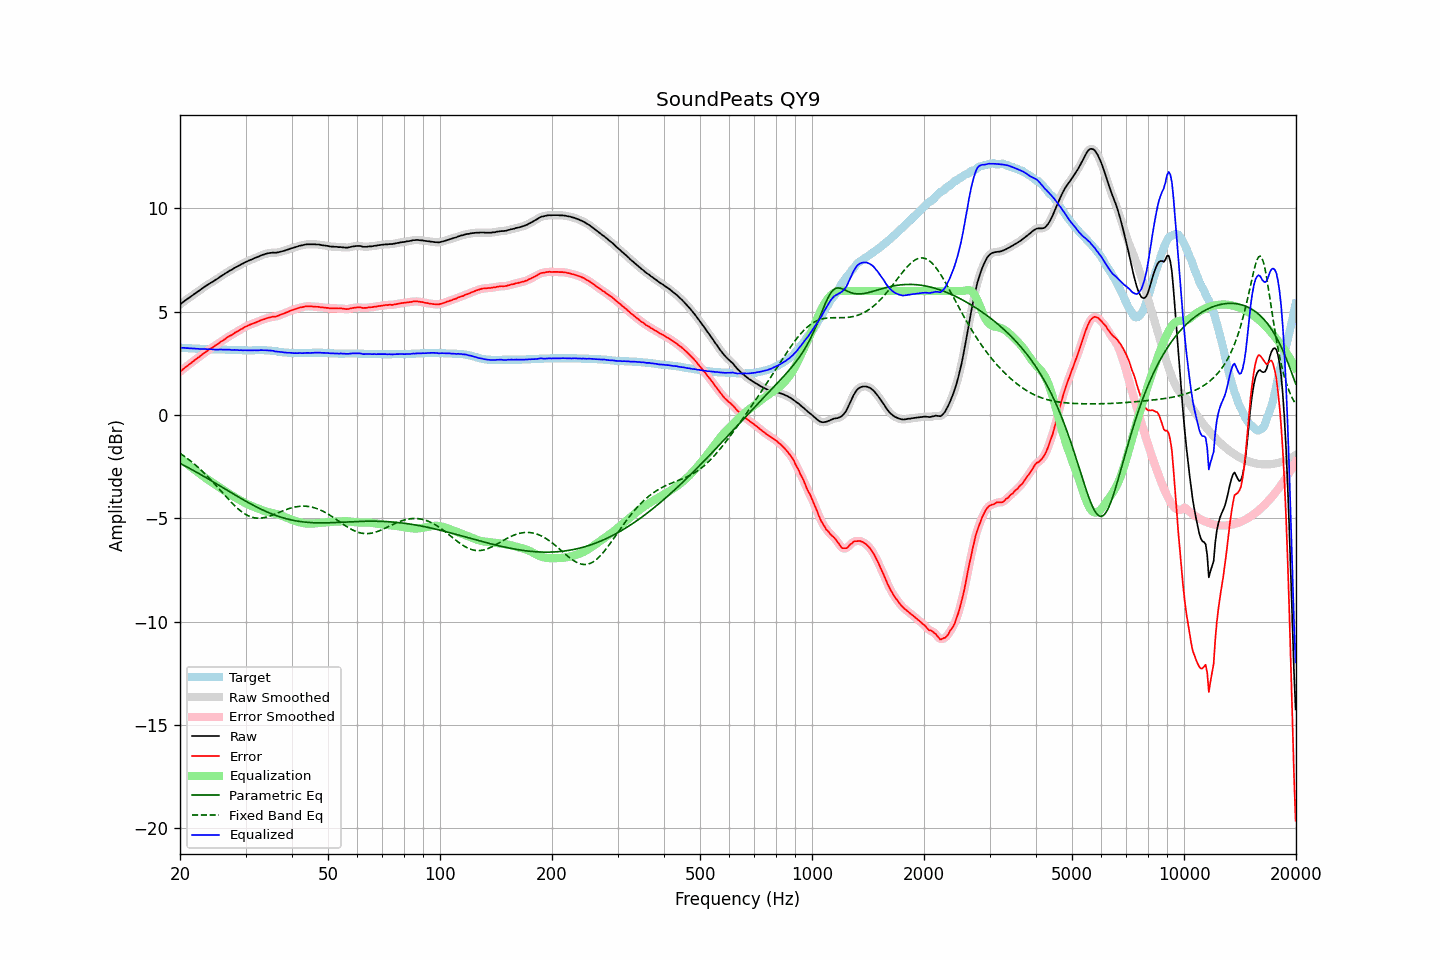

Values plotted in this chart, from the file beside it:
frequency, raw, error, smoothed, error_smoothed, equalization, parametric_eq, fixed_band_eq, equalized_raw, equalized_smoothed, target
20.00, 5.35, 2.09, 5.35, 2.09, -2.10, -2.34, -1.85, 3.25, 3.25, 3.26
20.20, 5.41, 2.15, 5.41, 2.16, -2.16, -2.38, -1.90, 3.25, 3.25, 3.26
20.40, 5.47, 2.23, 5.47, 2.22, -2.22, -2.42, -1.96, 3.25, 3.25, 3.25
20.61, 5.53, 2.28, 5.53, 2.28, -2.28, -2.46, -2.01, 3.25, 3.25, 3.25
20.81, 5.58, 2.35, 5.58, 2.35, -2.34, -2.50, -2.07, 3.24, 3.24, 3.24
21.02, 5.64, 2.40, 5.64, 2.41, -2.40, -2.54, -2.13, 3.24, 3.23, 3.24
21.23, 5.69, 2.47, 5.69, 2.47, -2.47, -2.58, -2.19, 3.23, 3.23, 3.23
21.44, 5.75, 2.53, 5.75, 2.52, -2.53, -2.63, -2.25, 3.23, 3.22, 3.23
21.66, 5.80, 2.58, 5.80, 2.59, -2.59, -2.67, -2.31, 3.21, 3.22, 3.22
21.87, 5.86, 2.65, 5.86, 2.65, -2.64, -2.71, -2.38, 3.22, 3.21, 3.22
22.09, 5.91, 2.71, 5.91, 2.70, -2.70, -2.75, -2.44, 3.21, 3.21, 3.21
22.31, 5.97, 2.77, 5.97, 2.76, -2.76, -2.80, -2.51, 3.21, 3.21, 3.21
22.54, 6.02, 2.81, 6.02, 2.82, -2.82, -2.84, -2.58, 3.20, 3.20, 3.21
22.76, 6.08, 2.89, 6.08, 2.88, -2.88, -2.89, -2.66, 3.20, 3.20, 3.20
22.99, 6.13, 2.93, 6.13, 2.94, -2.94, -2.93, -2.73, 3.19, 3.19, 3.20
23.22, 6.19, 3.00, 6.19, 3.00, -3.00, -2.98, -2.80, 3.19, 3.19, 3.19
23.45, 6.24, 3.06, 6.24, 3.05, -3.05, -3.02, -2.88, 3.19, 3.19, 3.19
23.69, 6.29, 3.10, 6.29, 3.11, -3.11, -3.07, -2.96, 3.18, 3.19, 3.19
23.92, 6.34, 3.17, 6.34, 3.16, -3.16, -3.11, -3.04, 3.18, 3.18, 3.18
24.16, 6.39, 3.22, 6.39, 3.21, -3.21, -3.16, -3.12, 3.18, 3.18, 3.18
24.40, 6.43, 3.26, 6.43, 3.26, -3.26, -3.20, -3.21, 3.17, 3.17, 3.18
24.65, 6.48, 3.30, 6.48, 3.31, -3.31, -3.25, -3.29, 3.17, 3.17, 3.18
24.89, 6.53, 3.37, 6.53, 3.36, -3.36, -3.30, -3.38, 3.17, 3.17, 3.17
25.14, 6.58, 3.42, 6.58, 3.42, -3.42, -3.34, -3.46, 3.17, 3.17, 3.17
25.39, 6.63, 3.47, 6.63, 3.47, -3.47, -3.39, -3.55, 3.16, 3.17, 3.17
25.65, 6.69, 3.52, 6.69, 3.52, -3.52, -3.44, -3.64, 3.17, 3.17, 3.17
25.91, 6.74, 3.57, 6.74, 3.57, -3.57, -3.48, -3.72, 3.17, 3.17, 3.17
26.16, 6.79, 3.63, 6.79, 3.63, -3.63, -3.53, -3.81, 3.16, 3.16, 3.17
26.43, 6.84, 3.67, 6.84, 3.68, -3.68, -3.58, -3.90, 3.16, 3.16, 3.17
26.69, 6.89, 3.73, 6.89, 3.73, -3.73, -3.62, -3.98, 3.16, 3.16, 3.16
26.96, 6.94, 3.78, 6.94, 3.78, -3.78, -3.67, -4.07, 3.16, 3.16, 3.16
27.23, 6.99, 3.83, 6.98, 3.83, -3.83, -3.72, -4.15, 3.16, 3.16, 3.16
27.50, 7.02, 3.86, 7.03, 3.87, -3.87, -3.77, -4.23, 3.15, 3.15, 3.16
27.77, 7.07, 3.92, 7.07, 3.92, -3.92, -3.81, -4.31, 3.15, 3.15, 3.16
28.05, 7.12, 3.98, 7.12, 3.97, -3.97, -3.86, -4.39, 3.15, 3.15, 3.15
28.33, 7.16, 4.02, 7.16, 4.01, -4.01, -3.90, -4.46, 3.15, 3.15, 3.15
28.62, 7.20, 4.05, 7.20, 4.06, -4.06, -3.95, -4.53, 3.14, 3.14, 3.15
28.90, 7.24, 4.11, 7.24, 4.10, -4.11, -4.00, -4.60, 3.13, 3.14, 3.14
29.19, 7.29, 4.15, 7.28, 4.15, -4.15, -4.04, -4.66, 3.14, 3.13, 3.14
29.48, 7.32, 4.19, 7.33, 4.20, -4.20, -4.09, -4.72, 3.13, 3.13, 3.14
29.78, 7.37, 4.24, 7.37, 4.24, -4.24, -4.13, -4.77, 3.13, 3.13, 3.13
30.08, 7.41, 4.28, 7.41, 4.28, -4.28, -4.17, -4.82, 3.13, 3.13, 3.13
30.38, 7.44, 4.31, 7.45, 4.32, -4.31, -4.22, -4.86, 3.13, 3.13, 3.13
30.68, 7.48, 4.35, 7.48, 4.35, -4.35, -4.26, -4.90, 3.13, 3.13, 3.13
30.99, 7.51, 4.38, 7.51, 4.38, -4.38, -4.30, -4.93, 3.13, 3.13, 3.13
31.30, 7.54, 4.41, 7.54, 4.42, -4.42, -4.34, -4.95, 3.12, 3.13, 3.13
31.61, 7.58, 4.44, 7.58, 4.44, -4.45, -4.39, -4.97, 3.13, 3.13, 3.14
31.93, 7.61, 4.47, 7.61, 4.47, -4.48, -4.43, -4.98, 3.13, 3.13, 3.14
32.24, 7.64, 4.51, 7.64, 4.51, -4.51, -4.47, -4.99, 3.13, 3.13, 3.14
32.57, 7.67, 4.53, 7.68, 4.54, -4.54, -4.50, -4.99, 3.13, 3.14, 3.14
32.89, 7.71, 4.58, 7.71, 4.57, -4.57, -4.54, -4.99, 3.14, 3.14, 3.14
33.22, 7.74, 4.61, 7.74, 4.60, -4.60, -4.58, -4.98, 3.14, 3.14, 3.14
33.55, 7.76, 4.63, 7.77, 4.63, -4.63, -4.62, -4.97, 3.13, 3.14, 3.14
33.89, 7.79, 4.65, 7.79, 4.66, -4.66, -4.65, -4.95, 3.13, 3.13, 3.14
34.23, 7.81, 4.68, 7.81, 4.68, -4.68, -4.69, -4.93, 3.13, 3.13, 3.13
34.57, 7.83, 4.70, 7.83, 4.71, -4.70, -4.72, -4.91, 3.13, 3.13, 3.13
34.92, 7.84, 4.72, 7.84, 4.73, -4.72, -4.75, -4.88, 3.12, 3.12, 3.12
35.27, 7.85, 4.74, 7.85, 4.74, -4.74, -4.78, -4.86, 3.11, 3.11, 3.11
35.62, 7.86, 4.76, 7.85, 4.75, -4.75, -4.81, -4.83, 3.11, 3.10, 3.10
35.97, 7.85, 4.76, 7.86, 4.76, -4.77, -4.84, -4.80, 3.08, 3.09, 3.10
... 635 more rows
